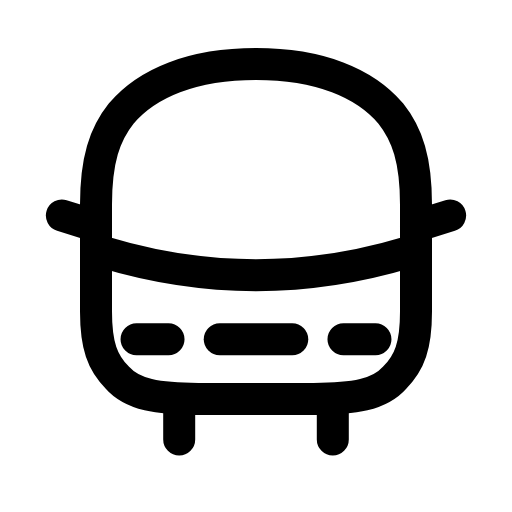
t = 0.00 s
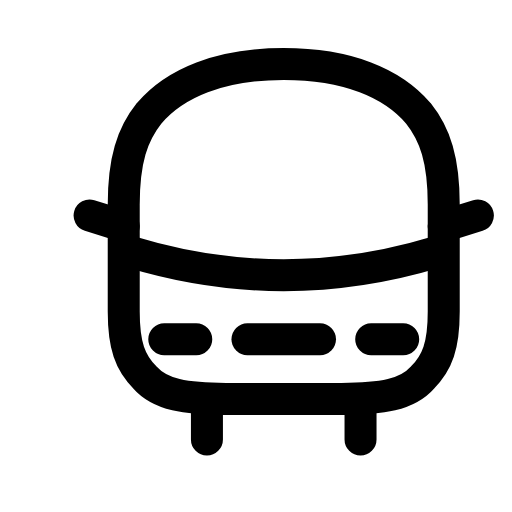
t = 0.28 s
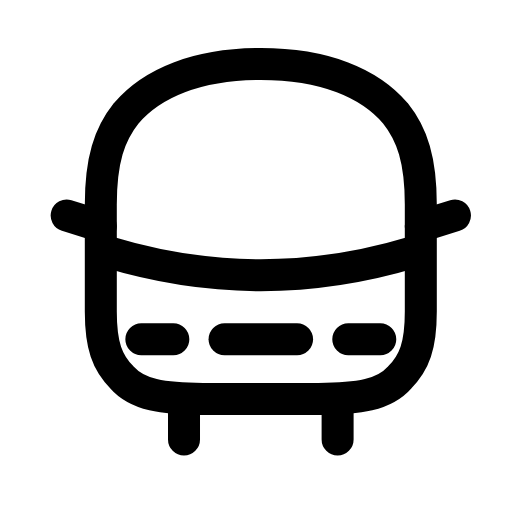
t = 0.52 s
t = 0.80 s: frame unchanged from t = 0.00 s, image omitted
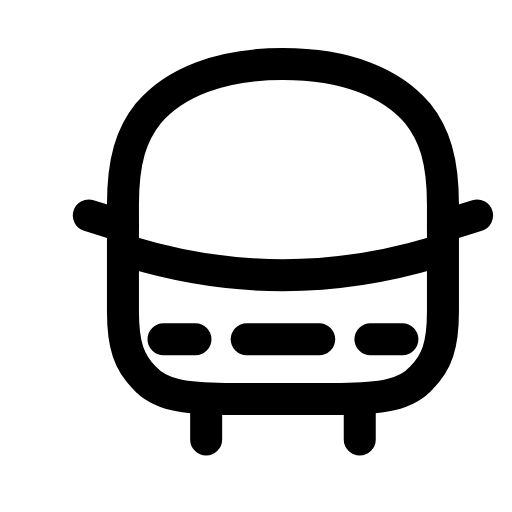
t = 1.09 s
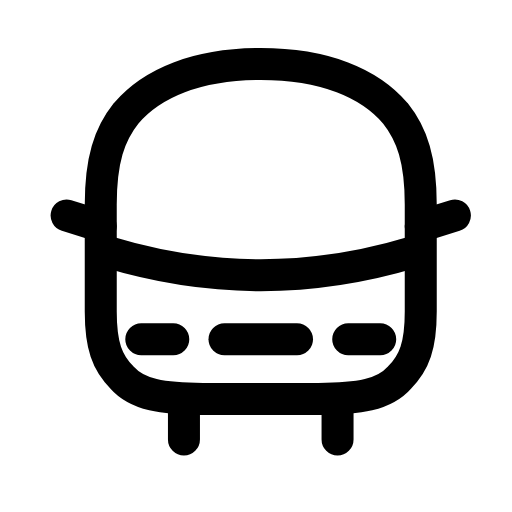
t = 1.37 s

The animated SVG that drew these frames (rendered in a browser with its animation timeline set to each time). Animation: 1 SMIL element (animateTransform=1); one cycle of 1.65 s, repeats indefinitely.

<svg xmlns="http://www.w3.org/2000/svg" width="24" height="24" viewBox="0 0 24 24" fill="none"><g><animateTransform attributeName="transform" type="translate" values="0 0;1.3 0;1.3 0;0 0;0 0;1.3 0;1.3 0;0 0;0 0" keyTimes="0;0.135;0.27;0.45;0.6;0.72;0.81;0.9;1" dur="1.65s" repeatCount="indefinite" calcMode="spline" keySplines="0.16 1 0.3 1;0.16 1 0.3 1;0.16 1 0.3 1;0.16 1 0.3 1;0.16 1 0.3 1;0.16 1 0.3 1;0.16 1 0.3 1;0.16 1 0.3 1"/><path stroke="currentColor" stroke-width="1.5" stroke-linecap="round" stroke-linejoin="round" fill="none" d="M4.5 9.6C4.5 7.5 4.9 6.3 5.7 5.3C6.9 3.9 9 3 12 3S17.1 3.9 18.3 5.3C19.1 6.3 19.5 7.5 19.5 9.6L19.5 14.6C19.5 16.2 19.2 17 18.5 17.7C17.8 18.5 16.6 18.7 14.7 18.7L9.3 18.7C7.4 18.7 6.2 18.5 5.5 17.7C4.8 17 4.5 16.2 4.5 14.6L4.5 9.6Z"></path><path stroke="currentColor" stroke-width="1.5" stroke-linecap="round" stroke-linejoin="round" fill="none" d="M4.8 11.8C7.1 12.5 9.6 12.9 12 12.9S16.9 12.5 19.2 11.8"></path><path stroke="currentColor" stroke-width="1.5" stroke-linecap="round" stroke-linejoin="round" fill="none" d="M4.5 10.6L2.9 10.1M19.5 10.6L21.1 10.1"></path><path stroke="currentColor" stroke-width="1.5" stroke-linecap="round" stroke-linejoin="round" fill="none" d="M6.4 15.9L7.9 15.9M16.1 15.9L17.6 15.9"></path><path stroke="currentColor" stroke-width="1.5" stroke-linecap="round" stroke-linejoin="round" fill="none" d="M10.3 15.9L13.7 15.9"></path><path stroke="currentColor" stroke-width="1.5" stroke-linecap="round" stroke-linejoin="round" fill="none" d="M8.4 18.7L8.4 20.6M15.6 18.7L15.6 20.6"></path></g></svg>
